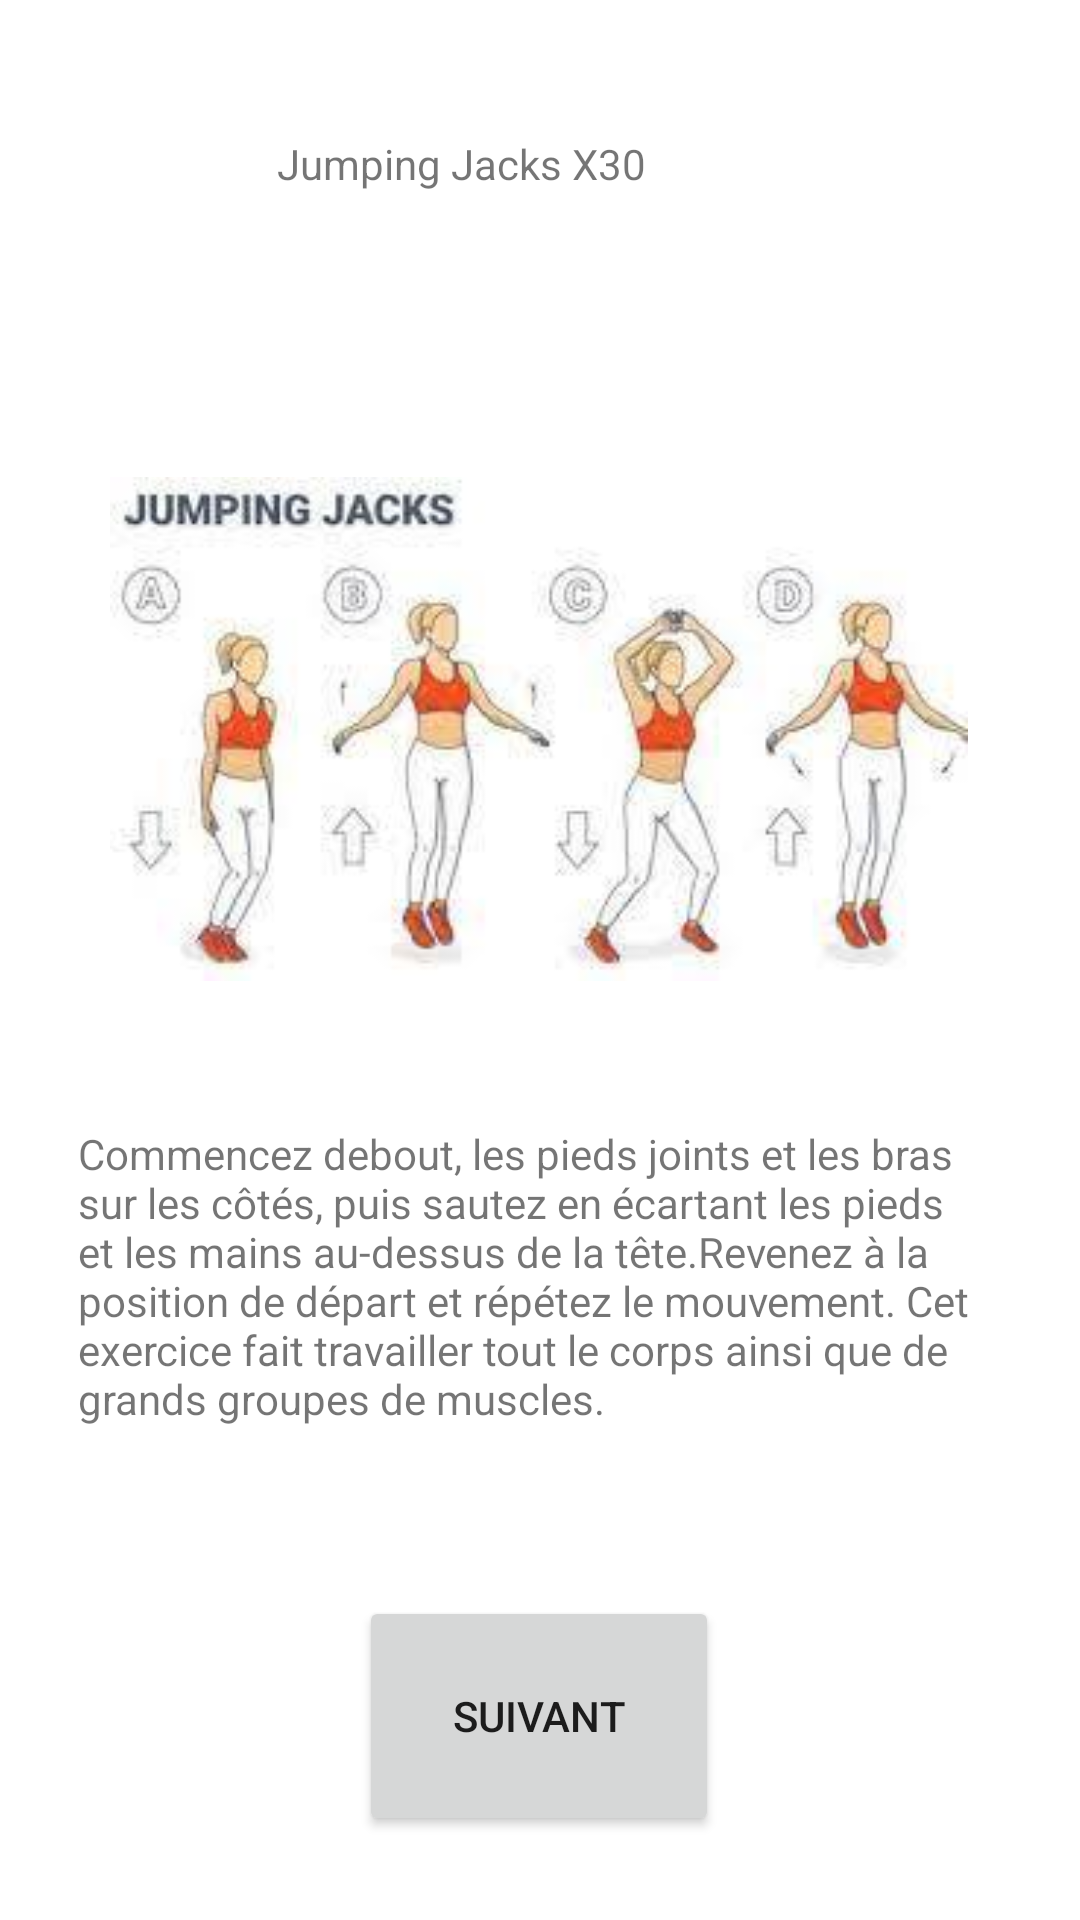

Write the Android layout XML for this screen, with the resource values it uses.
<!-- AndroidManifest.xml: application theme Theme.NVGUP -->
<!-- res/layout/difficile2exo.xml -->
<?xml version="1.0" encoding="utf-8"?>
<androidx.constraintlayout.widget.ConstraintLayout
    xmlns:android="http://schemas.android.com/apk/res/android"
    xmlns:app="http://schemas.android.com/apk/res-auto"
    xmlns:tools="http://schemas.android.com/tools"
    android:layout_width="match_parent"
    android:layout_height="match_parent">

    <ImageView
        android:id="@+id/jjdifficile"
        android:layout_width="286dp"
        android:layout_height="264dp"
        android:src="@drawable/jumping_jack"
        app:layout_constraintBottom_toBottomOf="parent"
        app:layout_constraintEnd_toEndOf="parent"
        app:layout_constraintHorizontal_bias="0.496"
        app:layout_constraintStart_toStartOf="parent"
        app:layout_constraintTop_toTopOf="parent"
        app:layout_constraintVertical_bias="0.295" />

    <TextView
        android:id="@+id/text_jjdifficile"
        android:layout_width="300dp"
        android:layout_height="145dp"
        android:layout_marginBottom="120dp"
        android:text="Commencez debout, les pieds joints et les bras sur les côtés, puis sautez en écartant les pieds et les mains au-dessus de la tête.Revenez à la position de départ et répétez le mouvement. Cet exercice fait travailler tout le corps ainsi que de grands groupes de muscles."
        app:layout_constraintBottom_toBottomOf="parent"
        app:layout_constraintEnd_toEndOf="parent"
        app:layout_constraintHorizontal_bias="0.432"
        app:layout_constraintStart_toStartOf="parent"
        app:layout_constraintTop_toBottomOf="@+id/jjdifficile"
        app:layout_constraintVertical_bias="0.228" />

    <TextView
        android:id="@+id/nbre_jjdifficile"
        android:layout_width="150dp"
        android:layout_height="50dp"
        android:layout_marginTop="76dp"
        android:layout_marginBottom="16dp"
        android:text="Jumping Jacks X30"
        app:layout_constraintBottom_toTopOf="@+id/jjdifficile"
        app:layout_constraintEnd_toEndOf="parent"
        app:layout_constraintHorizontal_bias="0.44"
        app:layout_constraintStart_toStartOf="parent" />

    <Button
        android:id="@+id/suivant_difficile2"
        android:layout_width="120dp"
        android:layout_height="80dp"
        android:layout_marginBottom="28dp"
        app:layout_constraintBottom_toBottomOf="parent"
        app:layout_constraintEnd_toEndOf="parent"
        android:text="Suivant"
        app:layout_constraintHorizontal_bias="0.498"
        app:layout_constraintStart_toStartOf="parent" />

</androidx.constraintlayout.widget.ConstraintLayout>
<!-- resources referenced by this layout -->
<resources>
  <!-- drawable jumping_jack: jpg bitmap (drawable-xxhdpi, 8691 bytes) -->
  <style name="Theme.NVGUP" parent="Theme.MaterialComponents.DayNight.DarkActionBar">
          
          <item name="colorPrimary">@color/purple_500</item>
          <item name="colorPrimaryVariant">@color/purple_700</item>
          <item name="colorOnPrimary">@color/white</item>
          
          <item name="colorSecondary">@color/teal_200</item>
          <item name="colorSecondaryVariant">@color/teal_700</item>
          <item name="colorOnSecondary">@color/black</item>
          
          <item name="android:statusBarColor" tools:targetApi="l">?attr/colorPrimaryVariant</item>
          
      </style>
  <color name="purple_500">#FF6200EE</color>
  <color name="purple_700">#FF3700B3</color>
  <color name="white">#FFFFFFFF</color>
  <color name="teal_200">#FF03DAC5</color>
  <color name="teal_700">#FF018786</color>
  <color name="black">#FF000000</color>
</resources>
